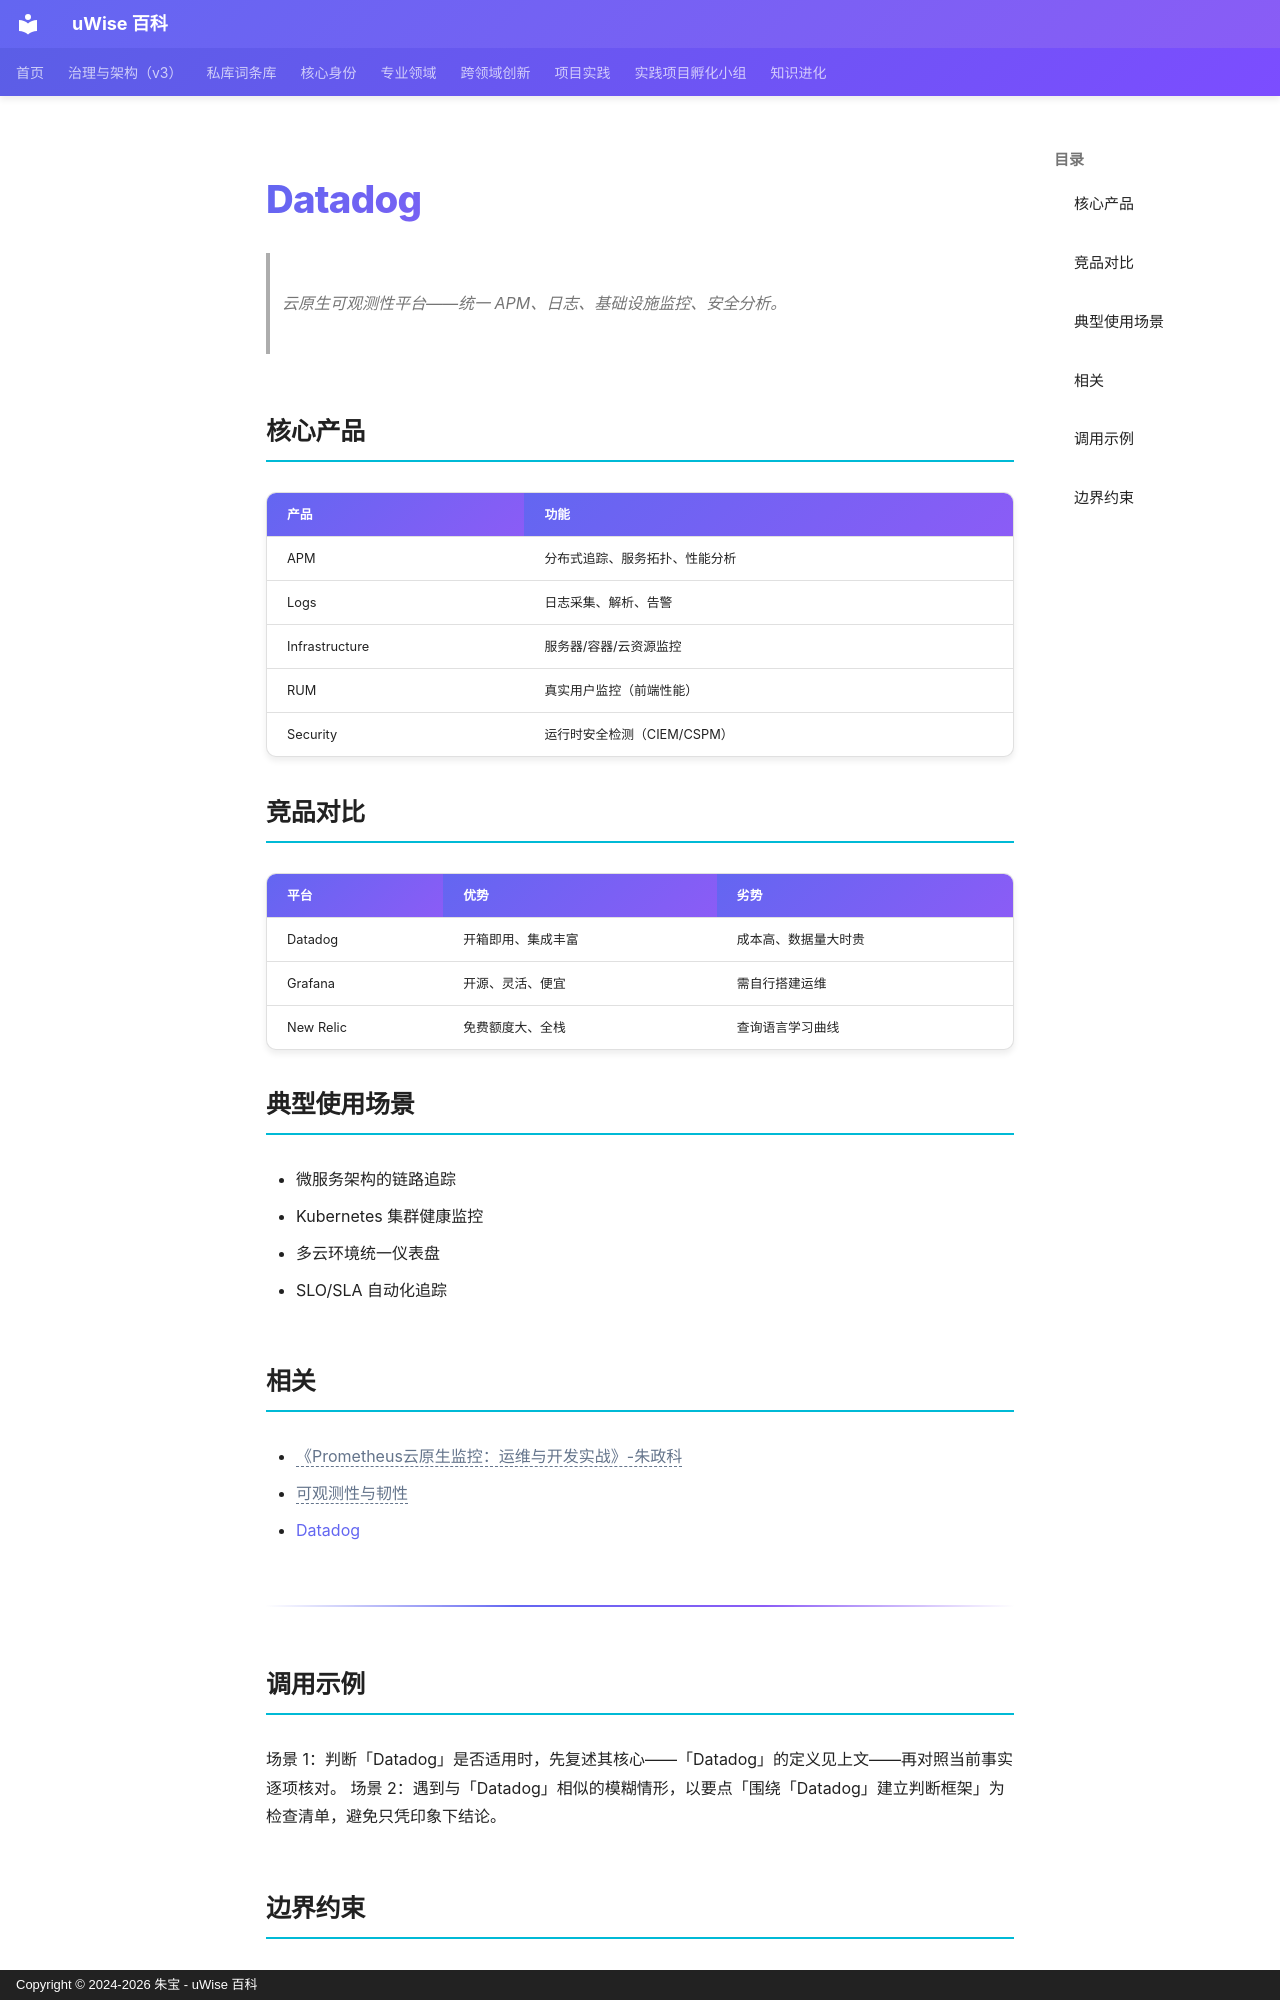

repository: zhubao315/uWise · page: vault-encyclopedia/datadog-md-b1065929/index.html · generator: mkdocs · copyright: Copyright © 2024-2026 朱宝 - uWise 百科

---
title: "Datadog"
description: "云原生可观测性平台——统一 APM、日志、基础设施监控、安全分析。"
---

# Datadog

> 云原生可观测性平台——统一 APM、日志、基础设施监控、安全分析。

## 核心产品

| 产品 | 功能 |
|------|------|
| APM | 分布式追踪、服务拓扑、性能分析 |
| Logs | 日志采集、解析、告警 |
| Infrastructure | 服务器/容器/云资源监控 |
| RUM | 真实用户监控（前端性能） |
| Security | 运行时安全检测（CIEM/CSPM） |

## 竞品对比

| 平台 | 优势 | 劣势 |
|------|------|------|
| Datadog | 开箱即用、集成丰富 | 成本高、数据量大时贵 |
| Grafana | 开源、灵活、便宜 | 需自行搭建运维 |
| New Relic | 免费额度大、全栈 | 查询语言学习曲线 |

## 典型使用场景

- 微服务架构的链路追踪
- Kubernetes 集群健康监控
- 多云环境统一仪表盘
- SLO/SLA 自动化追踪

## 相关

- <span class="uw-unresolved" data-target="《Prometheus云原生监控：运维与开发实战》-朱政科" title="未解析的双链目标：《Prometheus云原生监控：运维与开发实战》-朱政科">《Prometheus云原生监控：运维与开发实战》-朱政科</span>
- <span class="uw-unresolved" data-target="可观测性与韧性" title="未解析的双链目标：可观测性与韧性">可观测性与韧性</span>
- [Datadog](../datadog-md-b1065929/)

---

## 调用示例

场景 1：判断「Datadog」是否适用时，先复述其核心——「Datadog」的定义见上文——再对照当前事实逐项核对。
场景 2：遇到与「Datadog」相似的模糊情形，以要点「围绕「Datadog」建立判断框架」为检查清单，避免只凭印象下结论。
